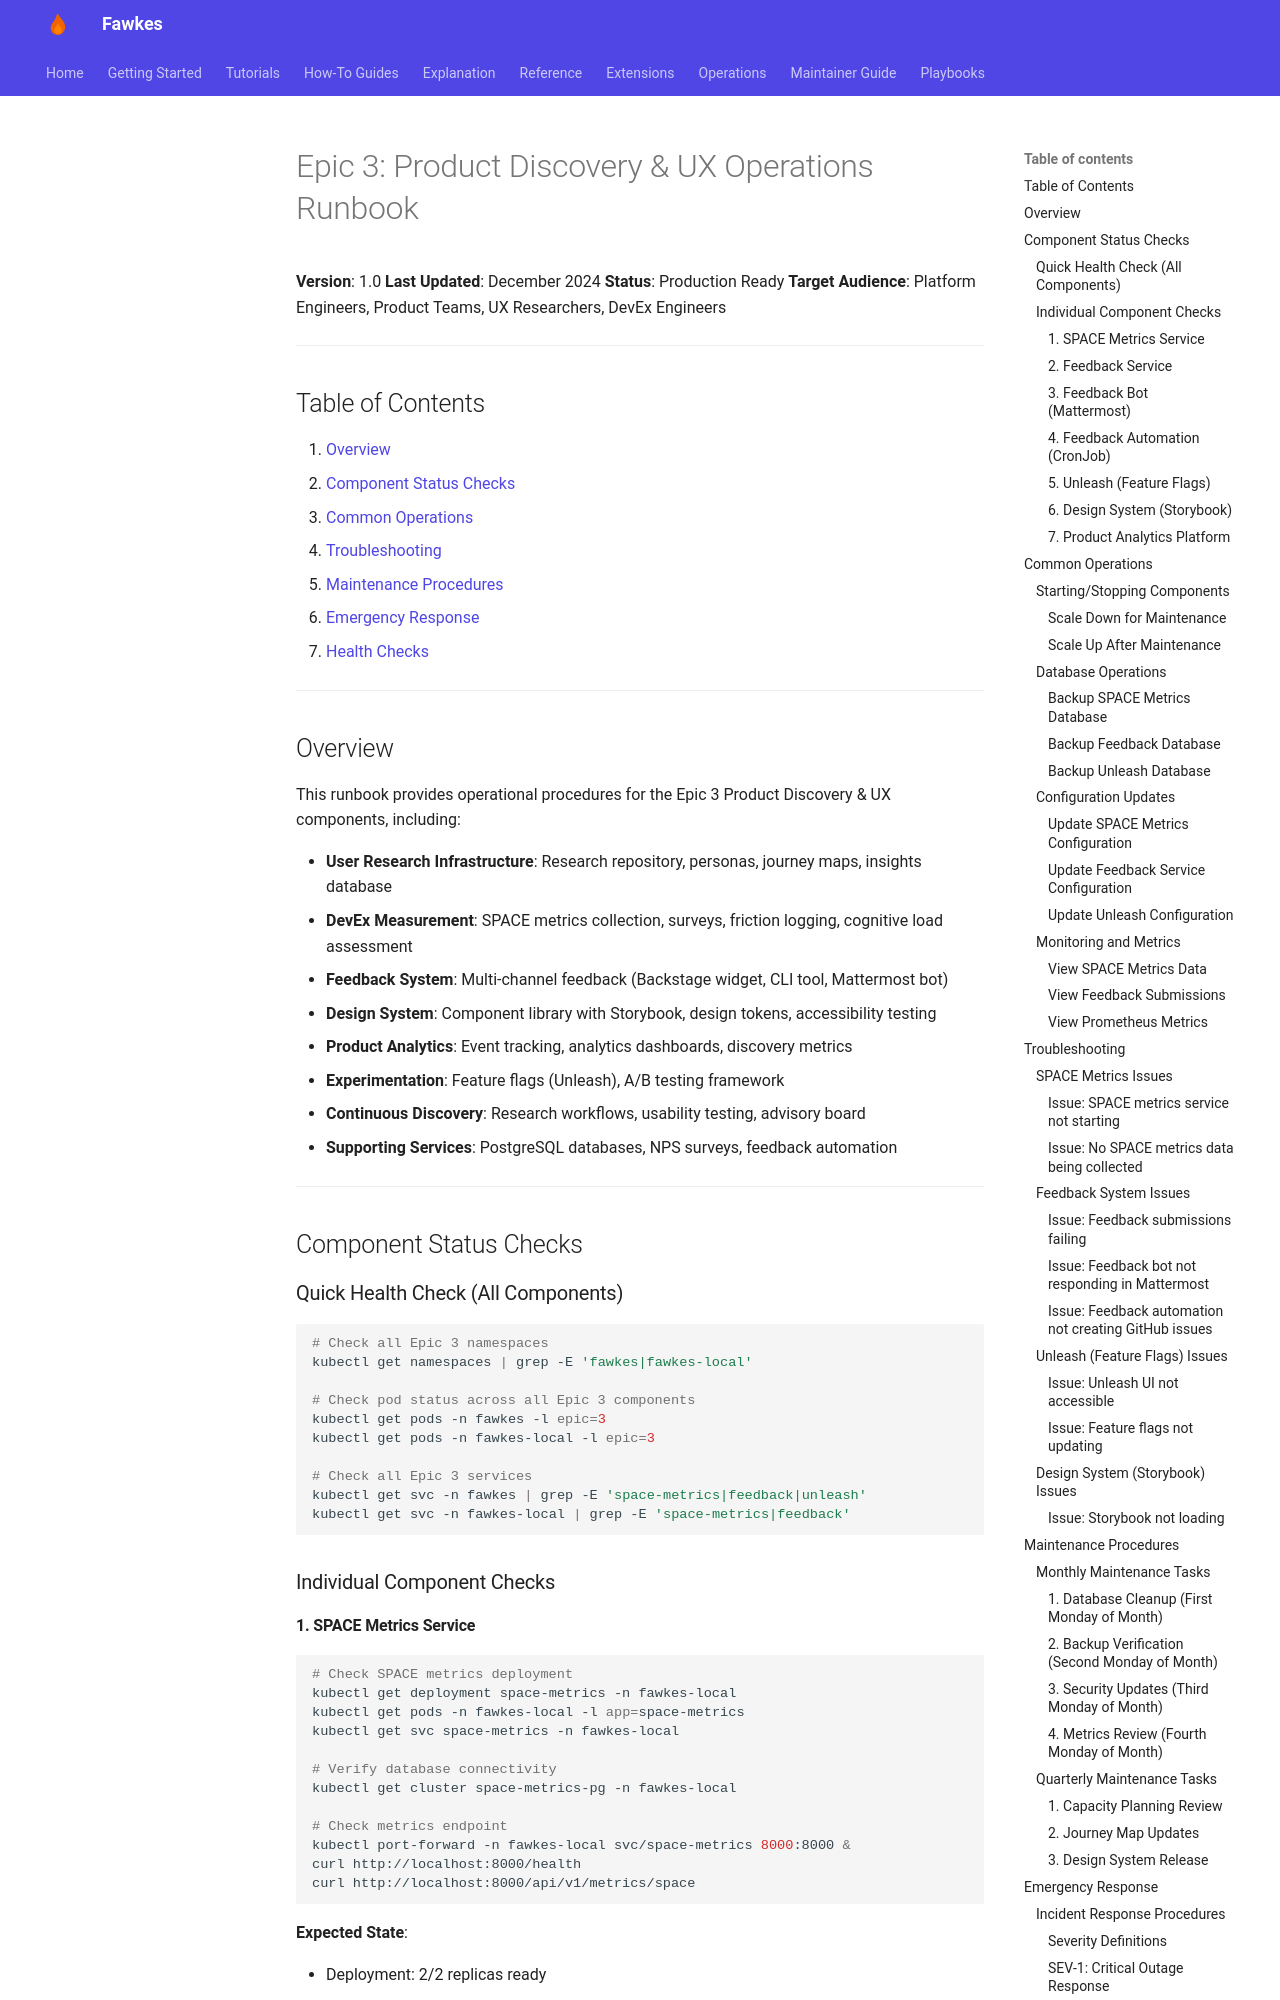

repository: paruff/fawkes · page: runbooks/epic-3-product-discovery-operations/index.html · generator: mkdocs

# Epic 3: Product Discovery & UX Operations Runbook

**Version**: 1.0
**Last Updated**: December 2024
**Status**: Production Ready
**Target Audience**: Platform Engineers, Product Teams, UX Researchers, DevEx Engineers

---

## Table of Contents

1. [Overview](#overview)
2. [Component Status Checks](#component-status-checks)
3. [Common Operations](#common-operations)
4. [Troubleshooting](#troubleshooting)
5. [Maintenance Procedures](#maintenance-procedures)
6. [Emergency Response](#emergency-response)
7. [Health Checks](#health-checks)

---

## Overview

This runbook provides operational procedures for the Epic 3 Product Discovery & UX components, including:

- **User Research Infrastructure**: Research repository, personas, journey maps, insights database
- **DevEx Measurement**: SPACE metrics collection, surveys, friction logging, cognitive load assessment
- **Feedback System**: Multi-channel feedback (Backstage widget, CLI tool, Mattermost bot)
- **Design System**: Component library with Storybook, design tokens, accessibility testing
- **Product Analytics**: Event tracking, analytics dashboards, discovery metrics
- **Experimentation**: Feature flags (Unleash), A/B testing framework
- **Continuous Discovery**: Research workflows, usability testing, advisory board
- **Supporting Services**: PostgreSQL databases, NPS surveys, feedback automation

---

## Component Status Checks

### Quick Health Check (All Components)

```bash
# Check all Epic 3 namespaces
kubectl get namespaces | grep -E 'fawkes|fawkes-local'

# Check pod status across all Epic 3 components
kubectl get pods -n fawkes -l epic=3
kubectl get pods -n fawkes-local -l epic=3

# Check all Epic 3 services
kubectl get svc -n fawkes | grep -E 'space-metrics|feedback|unleash'
kubectl get svc -n fawkes-local | grep -E 'space-metrics|feedback'
```

### Individual Component Checks

#### 1. SPACE Metrics Service

```bash
# Check SPACE metrics deployment
kubectl get deployment space-metrics -n fawkes-local
kubectl get pods -n fawkes-local -l app=space-metrics
kubectl get svc space-metrics -n fawkes-local

# Verify database connectivity
kubectl get cluster space-metrics-pg -n fawkes-local

# Check metrics endpoint
kubectl port-forward -n fawkes-local svc/space-metrics 8000:8000 &
curl http://localhost:8000/health
curl http://localhost:8000/api/v1/metrics/space
```

**Expected State**:

- Deployment: 2/2 replicas ready
- Pods: Running
- Service: ClusterIP accessible
- Database: PostgreSQL cluster healthy
- API: Health endpoint returns `{"status": "healthy"}`
